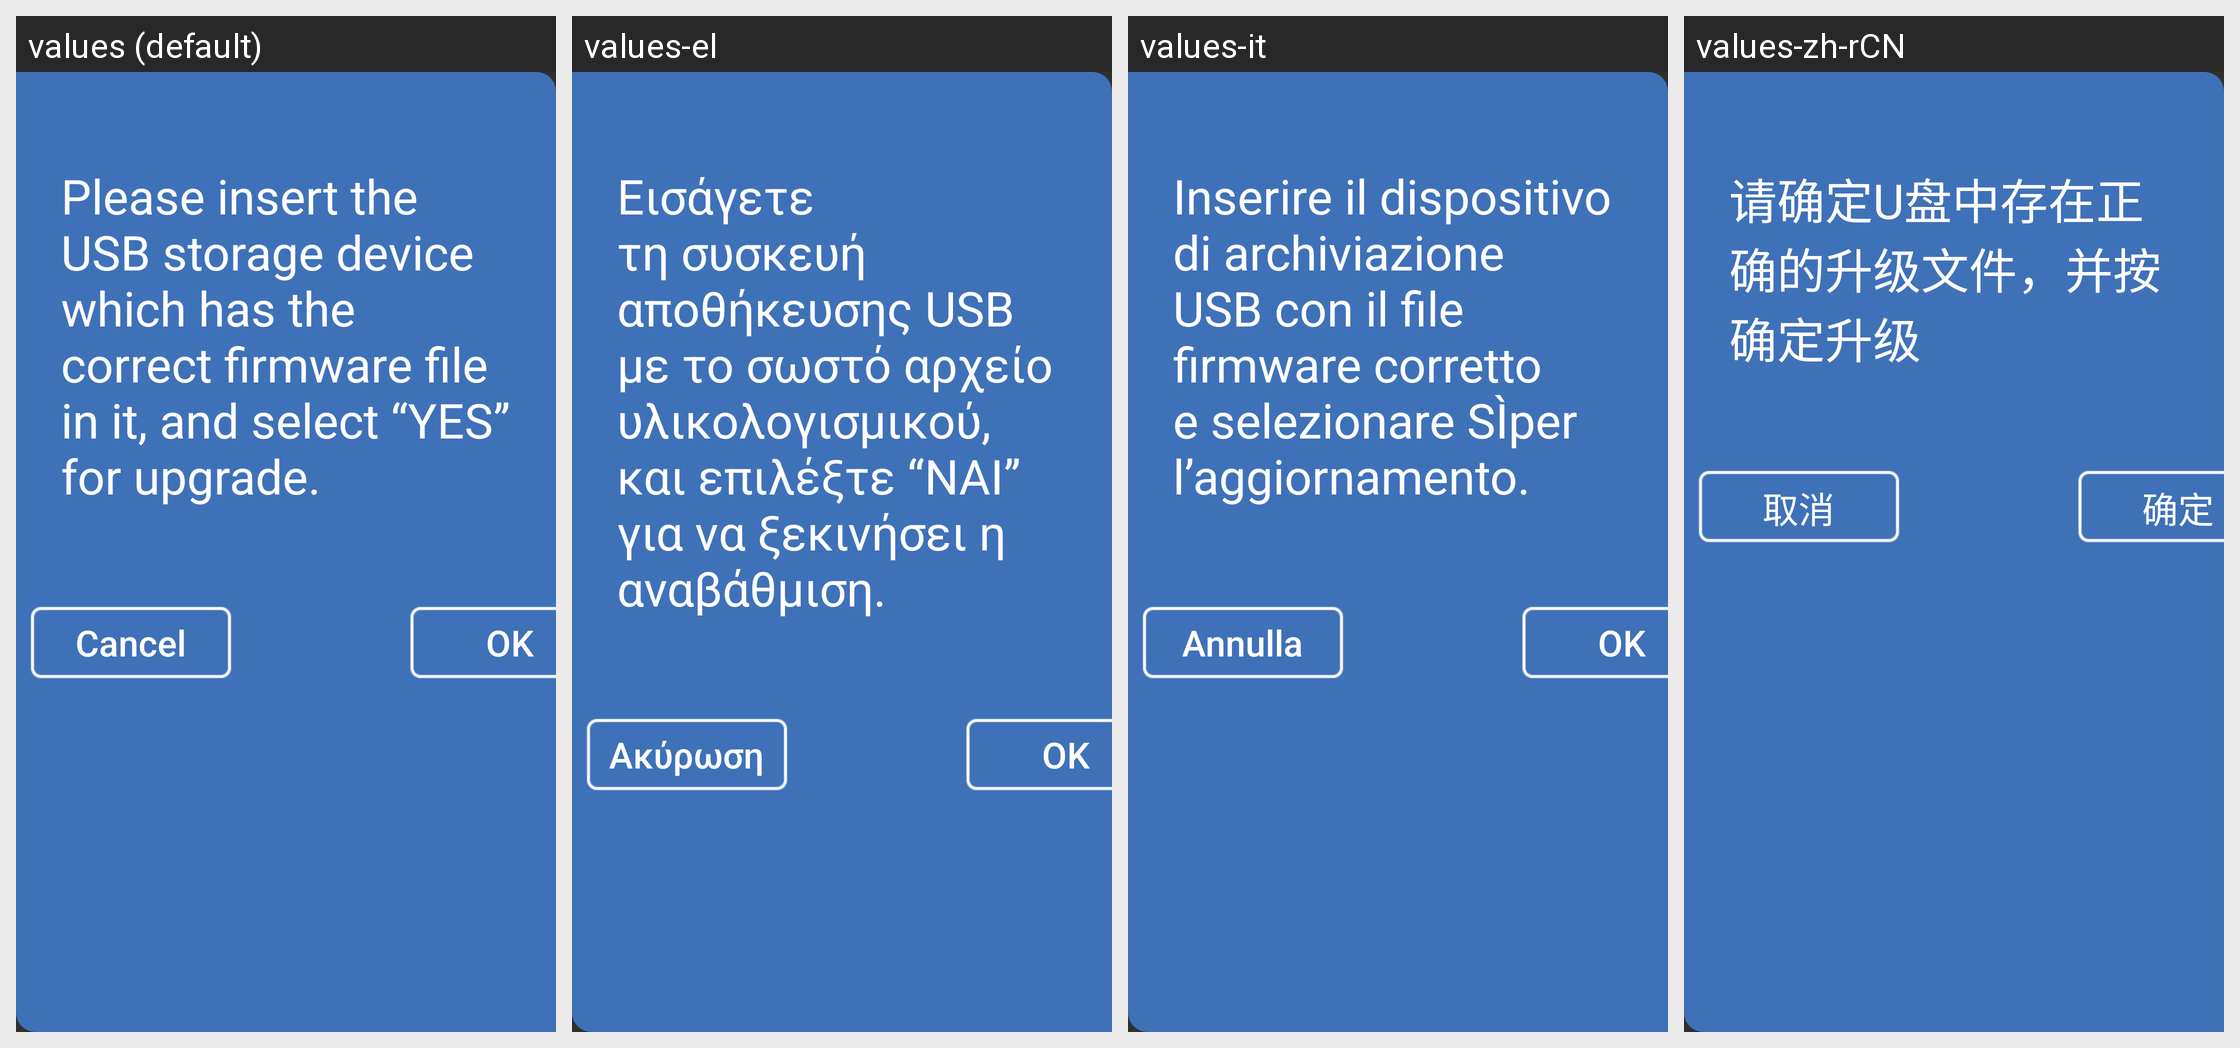

The Android screen above is rendered under several locales of the same app. Produce the string resources it draws, with the default and per-locale values.
Android screen res/layout/dialog_fragment_locale_update.xml rendered under 4 locales, left to right: values (default), values-el, values-it, values-zh-rCN. Device: Nexus 5 (rendered at 1080×1920; each locale shown at half size, 540×960, under a caption strip naming it); theme AppTheme.
Other locales in the repository, not shown: values-ar, values-bg, values-de, values-es-rES, values-fa, values-fr, values-hr, values-iw, values-ka, values-mk, values-mn, values-pt, values-ru-rRU, values-sl, values-sq, values-sr-rME, values-sr-rRS, values-tr, values-uk, values-uz.
Strings drawn on this screen, with the default value and each locale's value (text and hints the layout hard-codes, and strings that could not be matched under every locale, appear in the picture but are not listed):

str_update_locale_tip_title
  values: Please insert the USB storage device which has the correct firmware file in it, and select “YES” for upgrade.
  values-el: Εισάγετε τη συσκευή αποθήκευσης USB με το σωστό αρχείο υλικολογισμικού, και επιλέξτε “ΝΑΙ” για να ξεκινήσει η αναβάθμιση.
  values-it: Inserire il dispositivo di archiviazione USB con il file firmware corretto e selezionare SÌper l’aggiornamento.
  values-zh-rCN: 请确定U盘中存在正确的升级文件，并按确定升级

str_others_bluetooth_disconnect_cancel
  values: Cancel
  values-el: Ακύρωση
  values-it: Annulla
  values-zh-rCN: 取消

str_others_bluetooth_disconnect_ok
  values: OK
  values-el: OK
  values-it: OK
  values-zh-rCN: 确定
